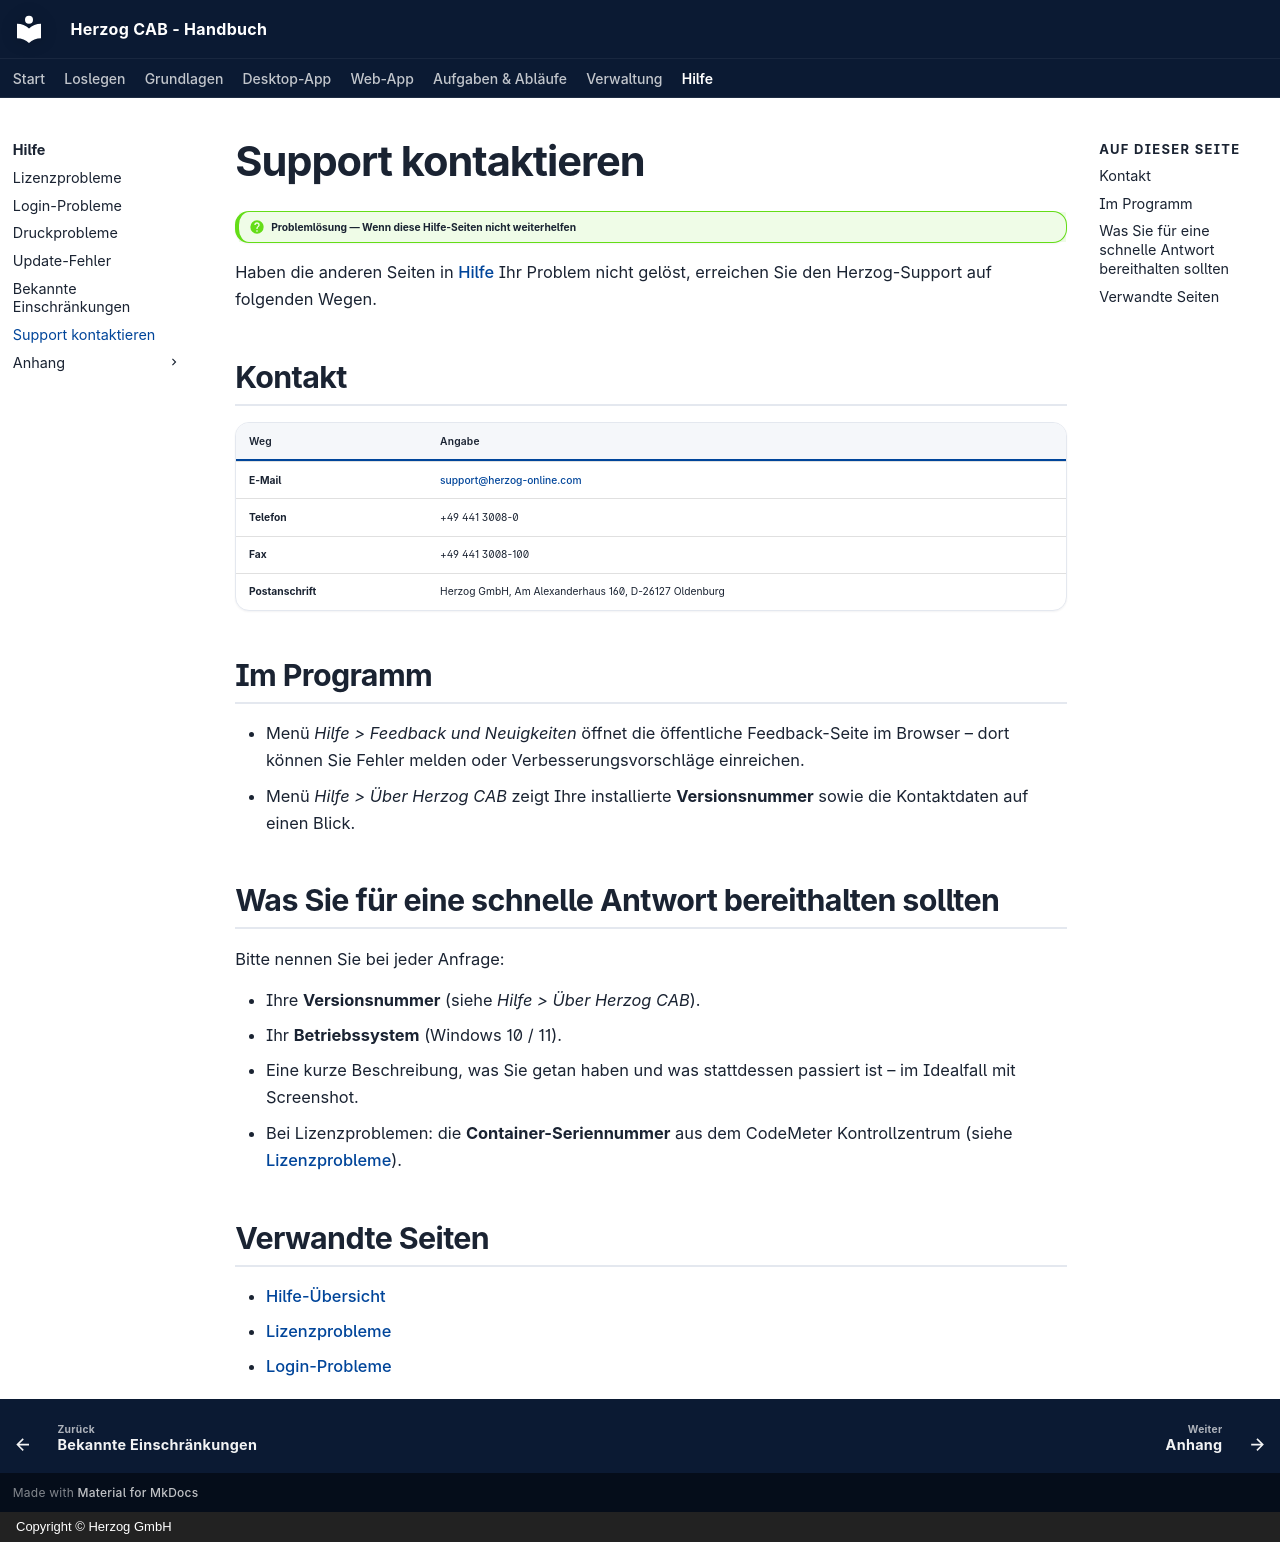

repository: Herzog-GmbH/HerzogCAB-Docs · page: help/support/index.html · generator: mkdocs · copyright: Copyright © Herzog GmbH

# Support kontaktieren

!!! question "Problemlösung — Wenn diese Hilfe-Seiten nicht weiterhelfen"

Haben die anderen Seiten in [Hilfe](index.md) Ihr Problem nicht gelöst,
erreichen Sie den Herzog-Support auf folgenden Wegen.

## Kontakt

| Weg | Angabe |
|---|---|
| **E-Mail** | [support@herzog-online.com](mailto:support@herzog-online.com) |
| **Telefon** | +49 441 3008-0 |
| **Fax** | +49 441 3008-100 |
| **Postanschrift** | Herzog GmbH, Am Alexanderhaus 160, D-26127 Oldenburg |

## Im Programm

* Menü *Hilfe > Feedback und Neuigkeiten* öffnet die öffentliche
  Feedback-Seite im Browser – dort können Sie Fehler melden oder
  Verbesserungsvorschläge einreichen.
* Menü *Hilfe > Über Herzog CAB* zeigt Ihre installierte **Versionsnummer**
  sowie die Kontaktdaten auf einen Blick.

## Was Sie für eine schnelle Antwort bereithalten sollten

Bitte nennen Sie bei jeder Anfrage:

* Ihre **Versionsnummer** (siehe *Hilfe > Über Herzog CAB*).
* Ihr **Betriebssystem** (Windows 10 / 11).
* Eine kurze Beschreibung, was Sie getan haben und was stattdessen
  passiert ist – im Idealfall mit Screenshot.
* Bei Lizenzproblemen: die **Container-Seriennummer** aus dem CodeMeter
  Kontrollzentrum (siehe [Lizenzprobleme](license-problems.md)).

## Verwandte Seiten

* [Hilfe-Übersicht](index.md)
* [Lizenzprobleme](license-problems.md)
* [Login-Probleme](login-problems.md)
